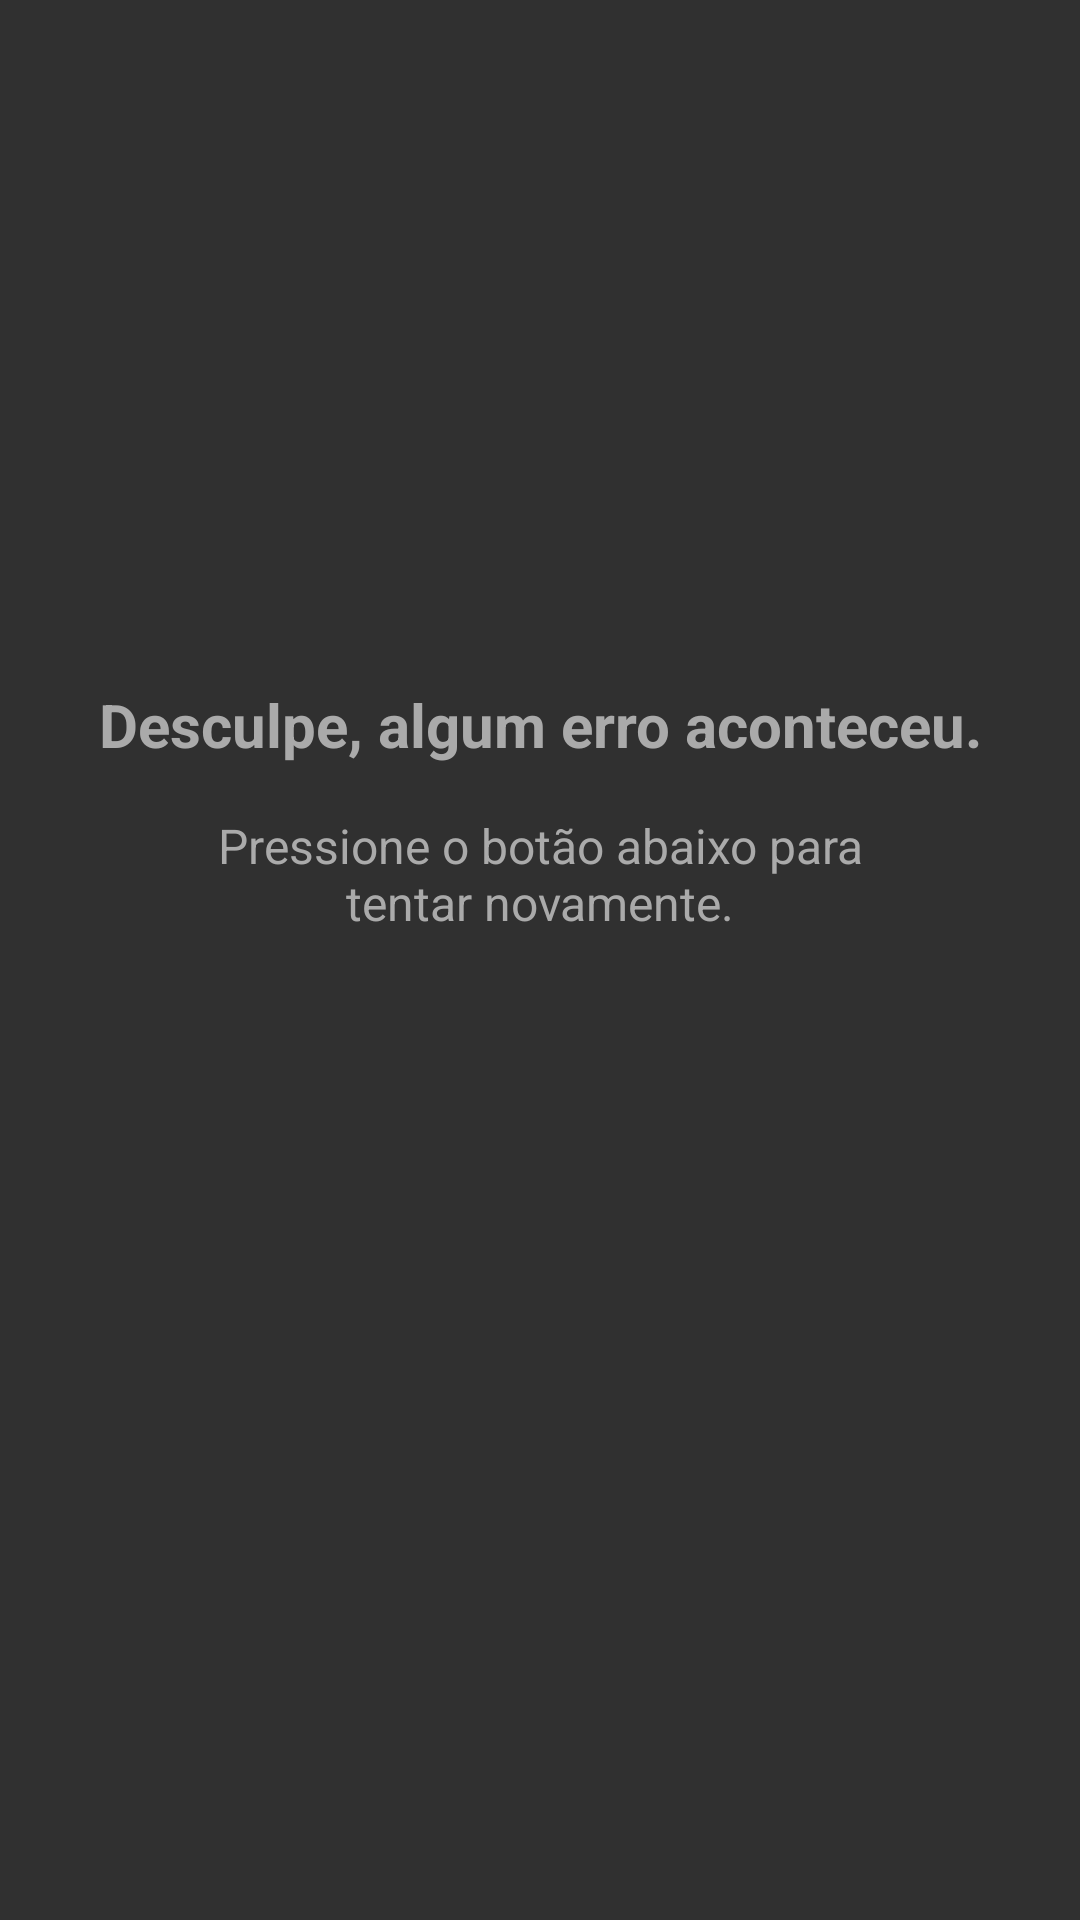

Android layout source for this screen:
<!-- AndroidManifest.xml: application theme AppTheme -->
<!-- res/layout/layout_screen_error.xml -->
<?xml version="1.0" encoding="utf-8"?>
<LinearLayout xmlns:android="http://schemas.android.com/apk/res/android"
              xmlns:app="http://schemas.android.com/apk/res-auto" android:layout_width="match_parent"
              android:layout_height="match_parent"
              android:background="#303030"
              android:gravity="center"
              android:orientation="vertical">

    <TextView
            android:id="@+id/text_title_default"
            android:layout_width="match_parent"
            android:layout_height="wrap_content"
            android:text="@string/message_status_erro_title"
            android:textAlignment="center" android:textColor="@color/dark_grey" android:textSize="20sp"
            android:textStyle="bold"/>
    <TextView
            android:id="@+id/text_description_default"
            android:layout_width="match_parent"
            android:layout_height="wrap_content"
            android:layout_marginTop="16dp"
            android:layout_marginBottom="50dp" android:text="@string/message_status_erro_subtitle"
            android:textAlignment="center"
            android:textColor="@color/dark_grey" android:textSize="16sp"/>
    <ImageView
            android:id="@+id/image_refresh_default"
            android:layout_width="50dp" android:layout_height="50dp"
            android:tint="@color/dark_grey"
            app:srcCompat="@drawable/ic_refresh_24dp"/>
</LinearLayout>
<!-- resources referenced by this layout -->
<resources>
  <color name="dark_grey">#AAAAAA</color>
  <string name="message_status_erro_subtitle">Pressione o botão abaixo para\ntentar novamente.</string>
  <string name="message_status_erro_title">Desculpe, algum erro aconteceu.</string>
  <style name="AppTheme" parent="Theme.AppCompat.DayNight.DarkActionBar">
          
          <item name="colorPrimary">@color/colorPrimary</item>
          <item name="colorPrimaryDark">@color/colorPrimaryDark</item>
          <item name="colorAccent">@color/colorAccent</item>
          <item name="android:windowDisablePreview">true</item>
      </style>
  <color name="colorPrimary">#212121</color>
  <color name="colorPrimaryDark">#000000</color>
  <color name="colorAccent">#D81B60</color>
</resources>
